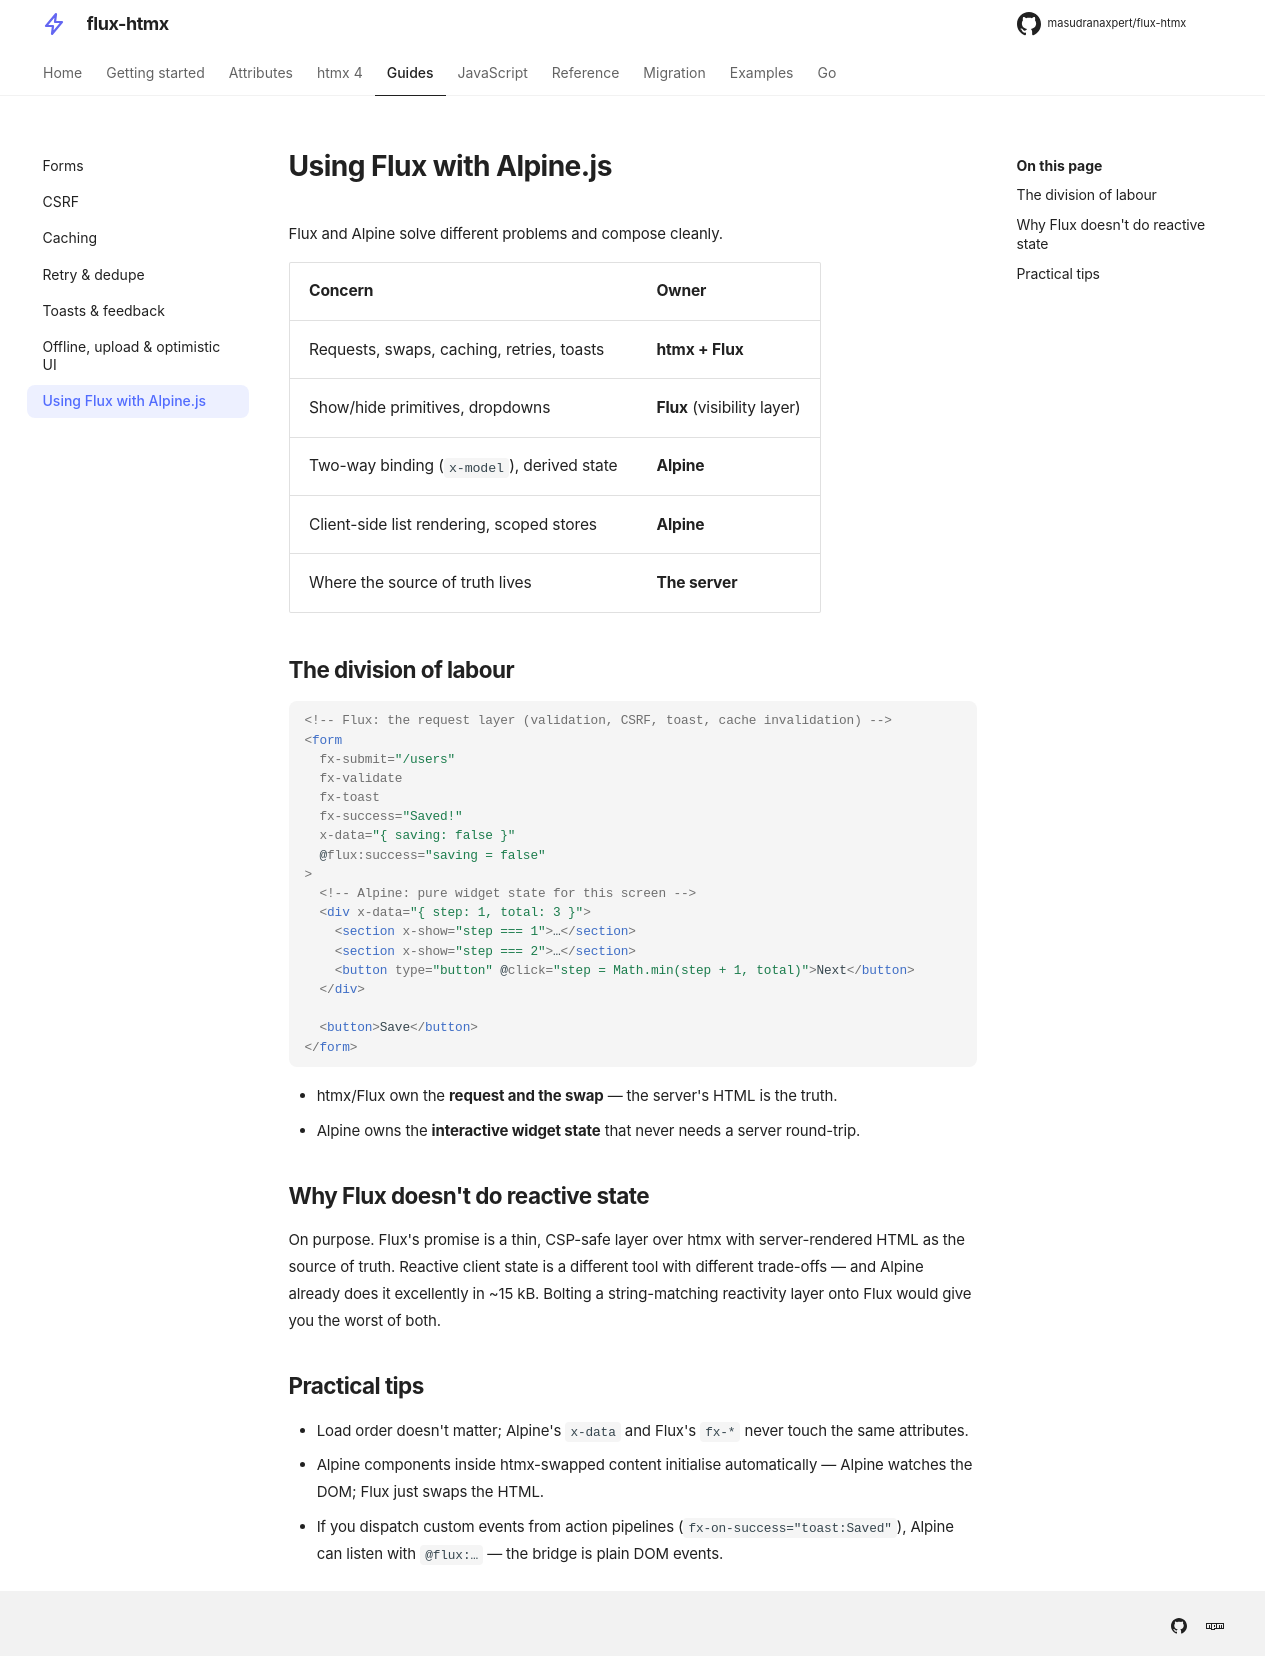

repository: masudranaxpert/flux-htmx · page: guides/with-alpine/index.html · generator: mkdocs

---
title: Using Flux with Alpine.js
---

# Using Flux with Alpine.js

Flux and Alpine solve different problems and compose cleanly.

| Concern                                    | Owner                       |
| ------------------------------------------ | --------------------------- |
| Requests, swaps, caching, retries, toasts  | **htmx + Flux**             |
| Show/hide primitives, dropdowns            | **Flux** (visibility layer) |
| Two-way binding (`x-model`), derived state | **Alpine**                  |
| Client-side list rendering, scoped stores  | **Alpine**                  |
| Where the source of truth lives            | **The server**              |

## The division of labour

```html
<!-- Flux: the request layer (validation, CSRF, toast, cache invalidation) -->
<form
  fx-submit="/users"
  fx-validate
  fx-toast
  fx-success="Saved!"
  x-data="{ saving: false }"
  @flux:success="saving = false"
>
  <!-- Alpine: pure widget state for this screen -->
  <div x-data="{ step: 1, total: 3 }">
    <section x-show="step === 1">…</section>
    <section x-show="step === 2">…</section>
    <button type="button" @click="step = Math.min(step + 1, total)">Next</button>
  </div>

  <button>Save</button>
</form>
```

- htmx/Flux own the **request and the swap** — the server's HTML is the truth.
- Alpine owns the **interactive widget state** that never needs a server round-trip.

## Why Flux doesn't do reactive state

On purpose. Flux's promise is a thin, CSP-safe layer over htmx with server-rendered
HTML as the source of truth. Reactive client state is a different tool with different
trade-offs — and Alpine already does it excellently in ~15 kB. Bolting a
string-matching reactivity layer onto Flux would give you the worst of both.

## Practical tips

- Load order doesn't matter; Alpine's `x-data` and Flux's `fx-*` never touch the same
  attributes.
- Alpine components inside htmx-swapped content initialise automatically — Alpine
  watches the DOM; Flux just swaps the HTML.
- If you dispatch custom events from action pipelines
  (`fx-on-success="toast:Saved"`), Alpine can listen with `@flux:…` — the bridge is
  plain DOM events.
